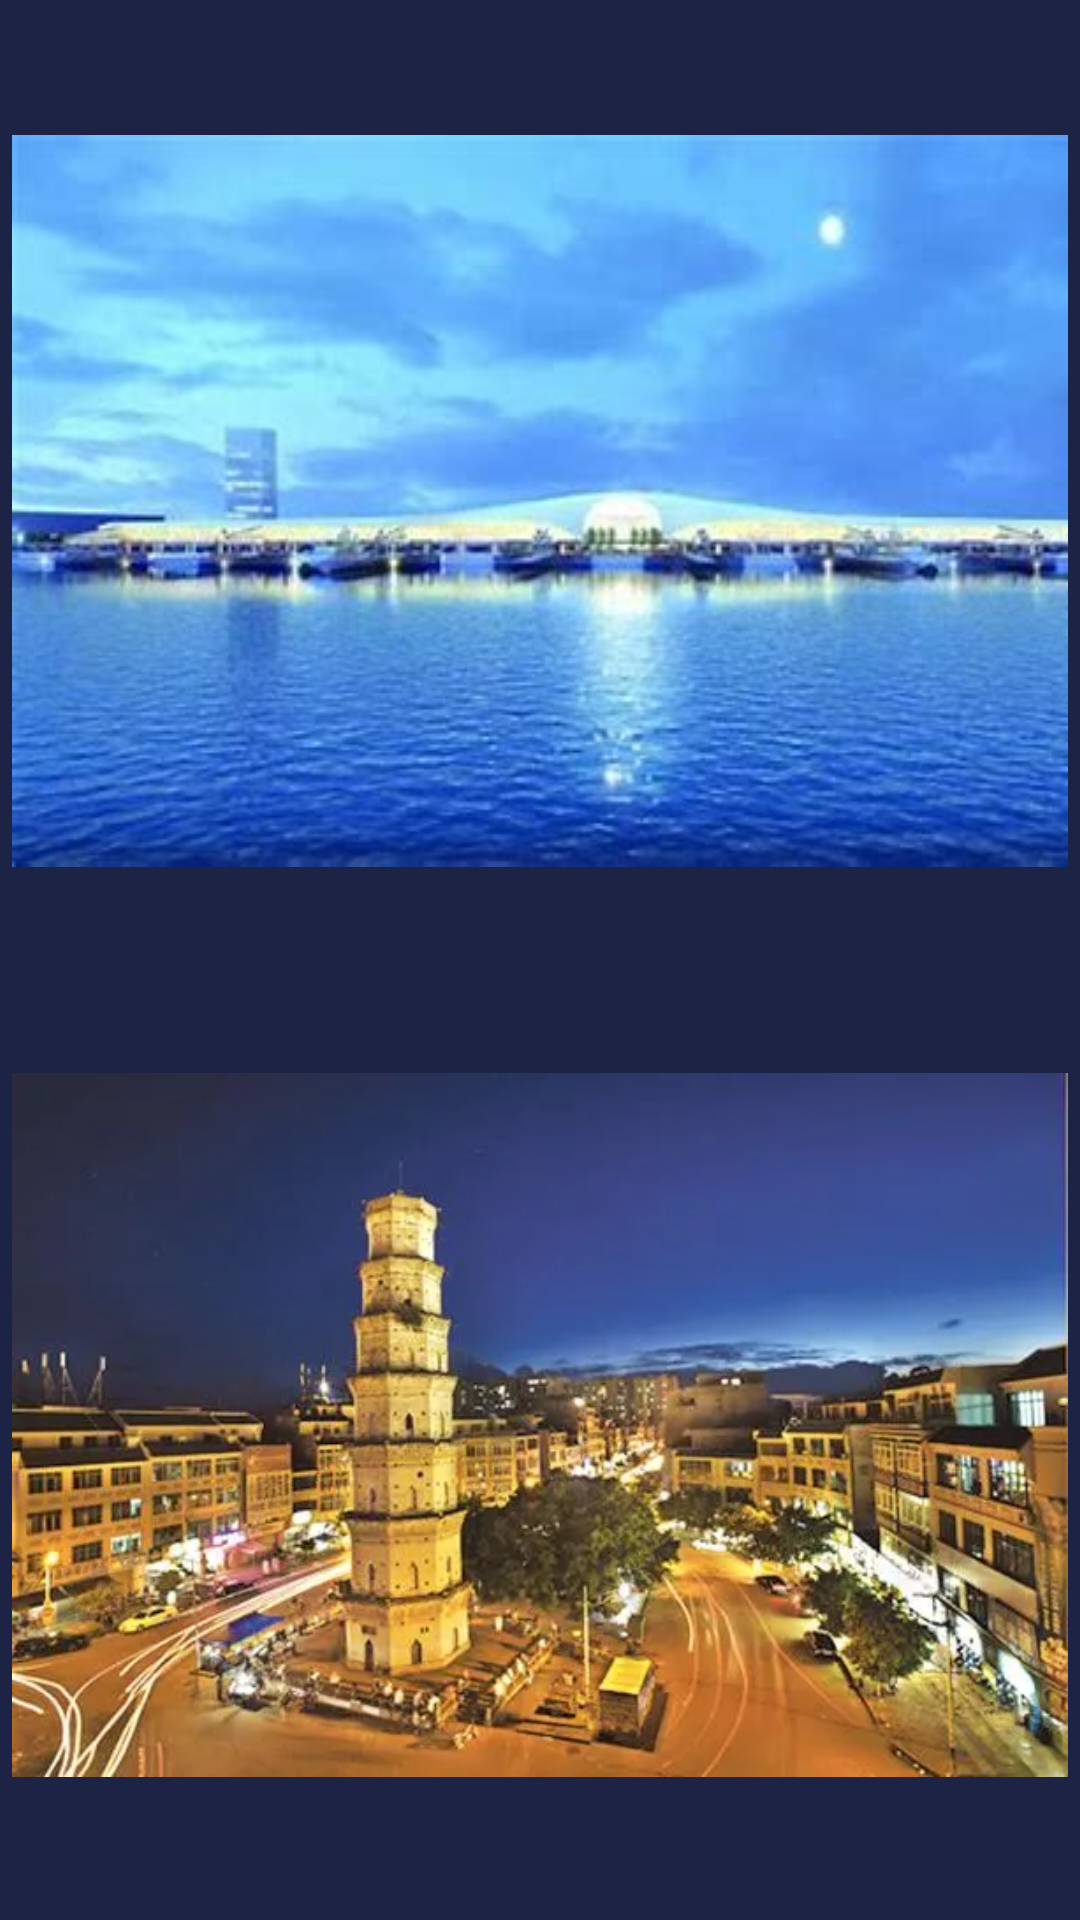

Produce the Android XML layout that renders to this screen, including the resource entries it uses.
<!-- AndroidManifest.xml: application theme Theme.MyHometown -->
<!-- res/layout/activity_main4.xml -->
<?xml version="1.0" encoding="utf-8"?>
<LinearLayout xmlns:android="http://schemas.android.com/apk/res/android"
    xmlns:app="http://schemas.android.com/apk/res-auto"
    xmlns:tools="http://schemas.android.com/tools"
    android:layout_width="match_parent"
    android:layout_height="match_parent"
    android:background="#1D2345"
    android:orientation="vertical"
    tools:context=".MainActivity4">

    <ImageView
        android:id="@+id/img4"
        android:layout_width="wrap_content"
        android:layout_height="334dp"
        android:layout_gravity="center"
        android:padding="4dp"
        app:srcCompat="@drawable/img6" />

    <ImageView
        android:id="@+id/imageView"
        android:layout_width="wrap_content"
        android:layout_height="282dp"
        android:layout_gravity="center"
        android:padding="4dp"
        app:srcCompat="@drawable/img" />

</LinearLayout>
<!-- resources referenced by this layout -->
<resources>
  <!-- drawable img: png bitmap (drawable, 433461 bytes) -->
  <!-- drawable img6: png bitmap (drawable, 194781 bytes) -->
  <style name="Theme.MyHometown" parent="Theme.MaterialComponents.DayNight.DarkActionBar">
          
          <item name="colorPrimary">@color/purple_500</item>
          <item name="colorPrimaryVariant">@color/purple_700</item>
          <item name="colorOnPrimary">@color/white</item>
          
          <item name="colorSecondary">@color/teal_200</item>
          <item name="colorSecondaryVariant">@color/teal_700</item>
          <item name="colorOnSecondary">@color/black</item>
          
          <item name="android:statusBarColor" tools:targetApi="l">?attr/colorPrimaryVariant</item>
          
      </style>
  <!-- not gathered from this repository: default colours our renderer supplied (Android Studio template values) -->
  <color name="purple_500">#FF6200EE</color>
  <color name="purple_700">#FF3700B3</color>
  <color name="teal_200">#FF03DAC5</color>
  <color name="teal_700">#FF018786</color>
  <color name="black">#FF000000</color>
  <color name="white">#FFFFFFFF</color>
</resources>
